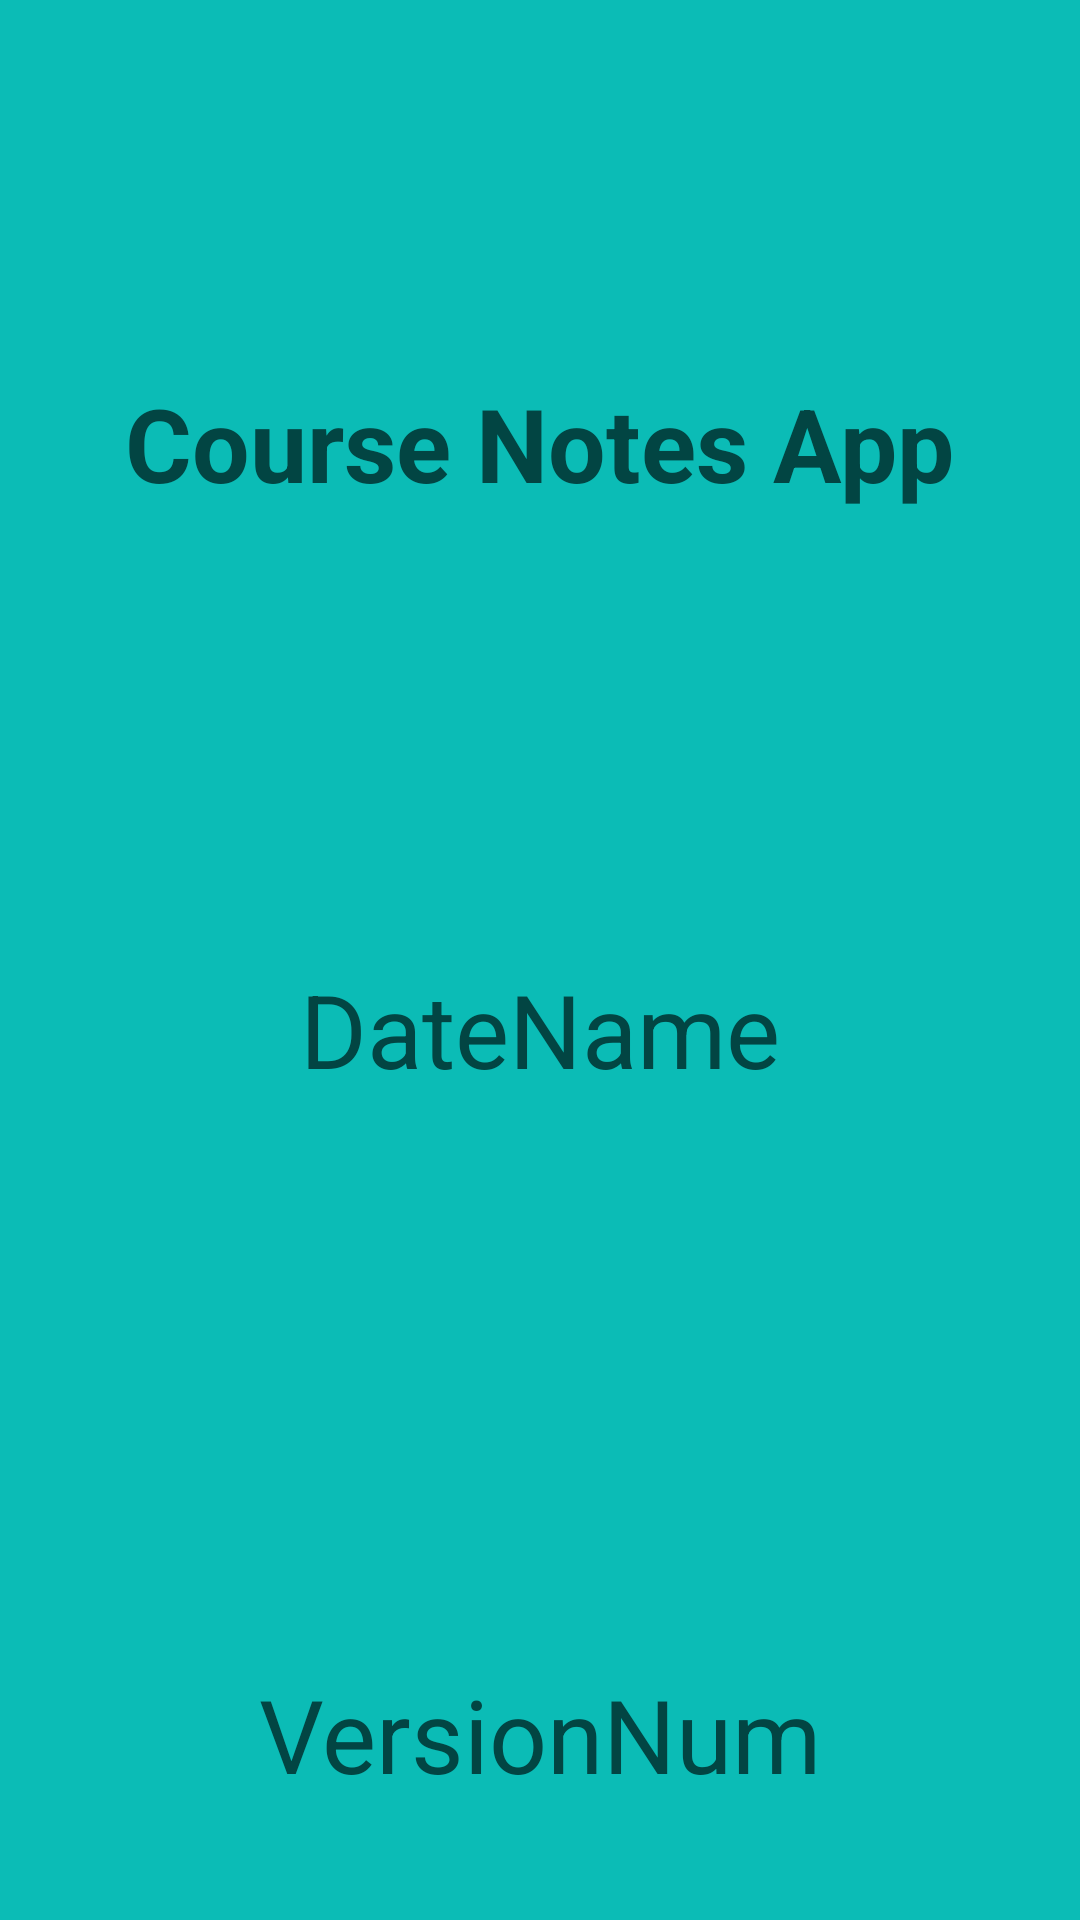

Here is an Android app screen rendered from its layout file. Give the layout XML and the strings, colors and styles it references.
<!-- AndroidManifest.xml: application theme Theme.CourseNotesApp -->
<!-- res/layout/activity_about.xml -->
<?xml version="1.0" encoding="utf-8"?>
<androidx.constraintlayout.widget.ConstraintLayout xmlns:android="http://schemas.android.com/apk/res/android"
    xmlns:app="http://schemas.android.com/apk/res-auto"
    xmlns:tools="http://schemas.android.com/tools"
    android:layout_width="match_parent"
    android:layout_height="match_parent"
    android:background="@drawable/about"
    tools:context=".About" >

    <TextView
        android:id="@+id/AppName"
        android:layout_width="wrap_content"
        android:layout_height="wrap_content"
        android:layout_marginTop="125dp"
        android:text="Course Notes App"
        android:textColor="#024543"
        android:textSize="34sp"
        android:textStyle="bold"
        app:layout_constraintEnd_toEndOf="parent"
        app:layout_constraintStart_toStartOf="parent"
        app:layout_constraintTop_toTopOf="parent" />

    <TextView
        android:id="@+id/DateName"
        android:layout_width="wrap_content"
        android:layout_height="wrap_content"
        android:layout_marginTop="150dp"
        android:text="DateName"
        android:textColor="#024543"
        android:textSize="34sp"
        app:layout_constraintEnd_toEndOf="parent"
        app:layout_constraintStart_toStartOf="parent"
        app:layout_constraintTop_toBottomOf="@+id/AppName" />

    <TextView
        android:id="@+id/VersionNum"
        android:layout_width="wrap_content"
        android:layout_height="wrap_content"
        android:layout_marginTop="150dp"
        android:text="VersionNum"
        android:textColor="#024543"
        android:textSize="34sp"
        app:layout_constraintBottom_toBottomOf="parent"
        app:layout_constraintEnd_toEndOf="parent"
        app:layout_constraintStart_toStartOf="parent"
        app:layout_constraintTop_toBottomOf="@+id/DateName" />
</androidx.constraintlayout.widget.ConstraintLayout>
<!-- resources referenced by this layout -->
<resources>
  <!-- drawable about: jpg bitmap (drawable, 13001 bytes) -->
  <style name="Theme.CourseNotesApp" parent="Base.Theme.CourseNotesApp" />
  <style name="Base.Theme.CourseNotesApp" parent="Theme.Material3.DayNight.NoActionBar">
          
          
      </style>
</resources>
